Run: headless pygame with SDL's dummy video driver; simulated clock (each Clock.tick advances the game by its frame time, no real sleeping); random seed 0; keys injected as events and as key.get_pressed() state; no mouse input.
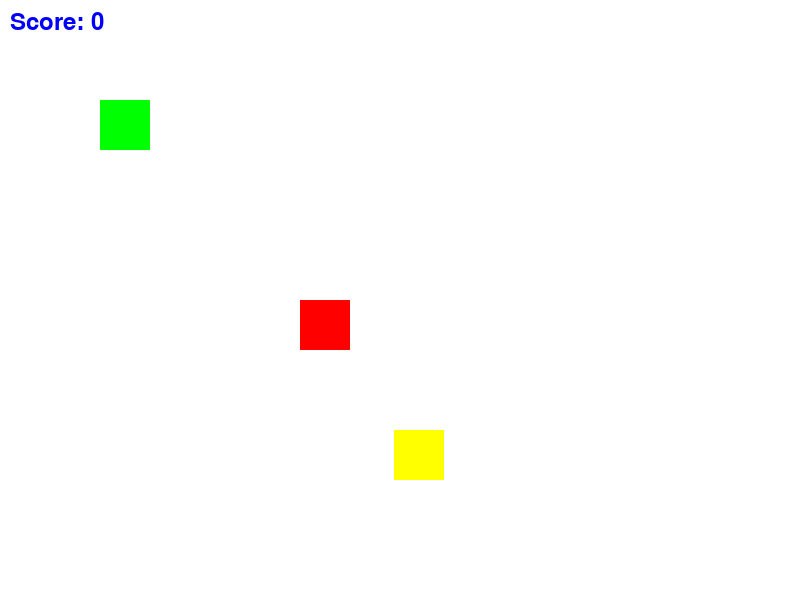
Frame 1 of 4 · flips 1–60 · no input
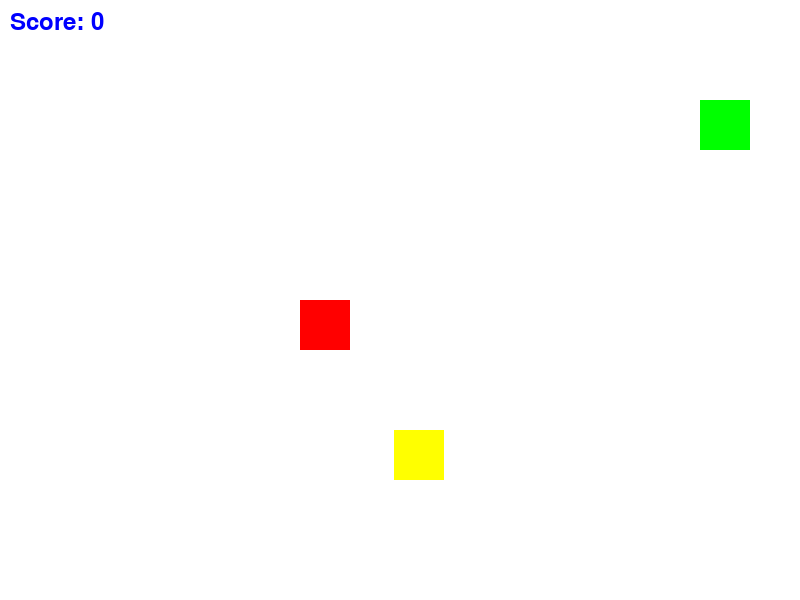
Frame 2 of 4 · flips 61–180 · tapped SPACE, RETURN · held RIGHT (→), D
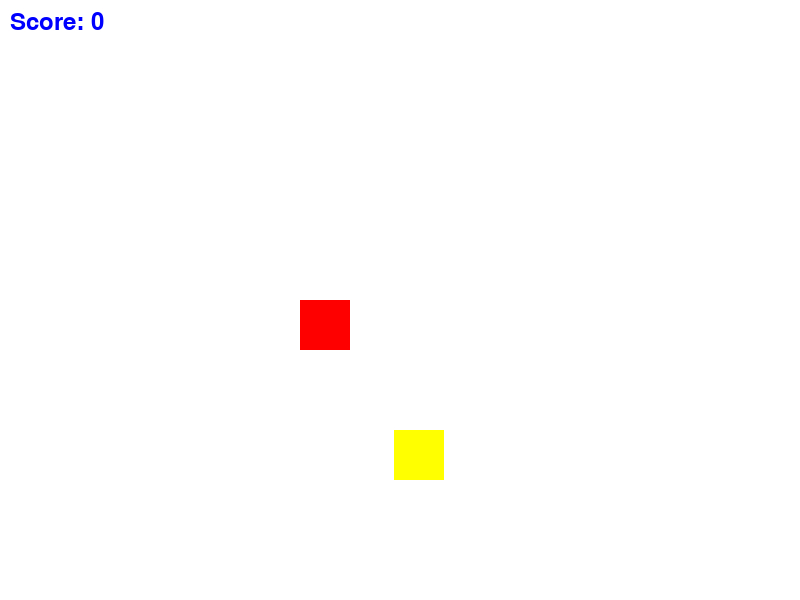
Frame 3 of 4 · flips 181–300 · held DOWN (↓), S
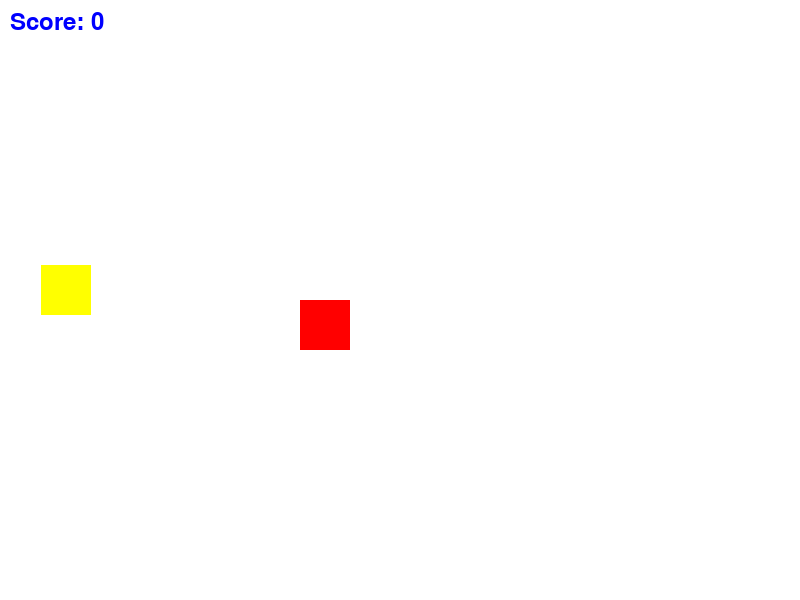
Frame 4 of 4 · flips 301–420 · held LEFT (←), A, UP (↑), W

The pygame program that drew these frames:

import pygame
import random

pygame.init()

screen = pygame.display.set_mode((800, 600))
pygame.display.set_caption("Логіка гри на основі умов")

# Кольори
WHITE = (255, 255, 255)
GREEN = (0, 255, 0)
RED = (255, 0, 0)
BLUE = (0, 0, 255)
YELLOW = (255, 255, 0)

# Об'єкти
player = pygame.Rect(100, 100, 50, 50)
obstacle = pygame.Rect(300, 300, 50, 50)
goal = pygame.Rect(random.randint(0, 750), random.randint(0, 550), 50, 50)

# Швидкість руху
speed = 5
# Лічильник очок
score = 0

running = True
while running:
    for event in pygame.event.get():
        if event.type == pygame.QUIT:
            running = False

    keys = pygame.key.get_pressed()
    if keys[pygame.K_LEFT]:
        player.x -= speed
    if keys[pygame.K_RIGHT]:
        player.x += speed
    if keys[pygame.K_UP]:
        player.y -= speed
    if keys[pygame.K_DOWN]:
        player.y += speed

    # Умови для взаємодії з об'єктами гри
    if player.colliderect(obstacle):
        player.x, player.y = 100, 100  # Повертаємо гравця на стартову позицію
        score = 0  # Скидаємо очки
    elif player.colliderect(goal):
        goal.x, goal.y = random.randint(0, 750), random.randint(0, 550)  # Переміщуємо ціль на нову позицію
        score += 1  # Додаємо очко

    # Очищення екрану та малювання об'єктів
    screen.fill(WHITE)
    pygame.draw.rect(screen, GREEN, player)
    pygame.draw.rect(screen, RED, obstacle)
    pygame.draw.rect(screen, YELLOW, goal)

    # Відображення очок
    font = pygame.font.Font(None, 36)
    text = font.render(f"Score: {score}", True, BLUE)
    screen.blit(text, (10, 10))

    pygame.display.flip()
    pygame.time.delay(5)

pygame.quit()
